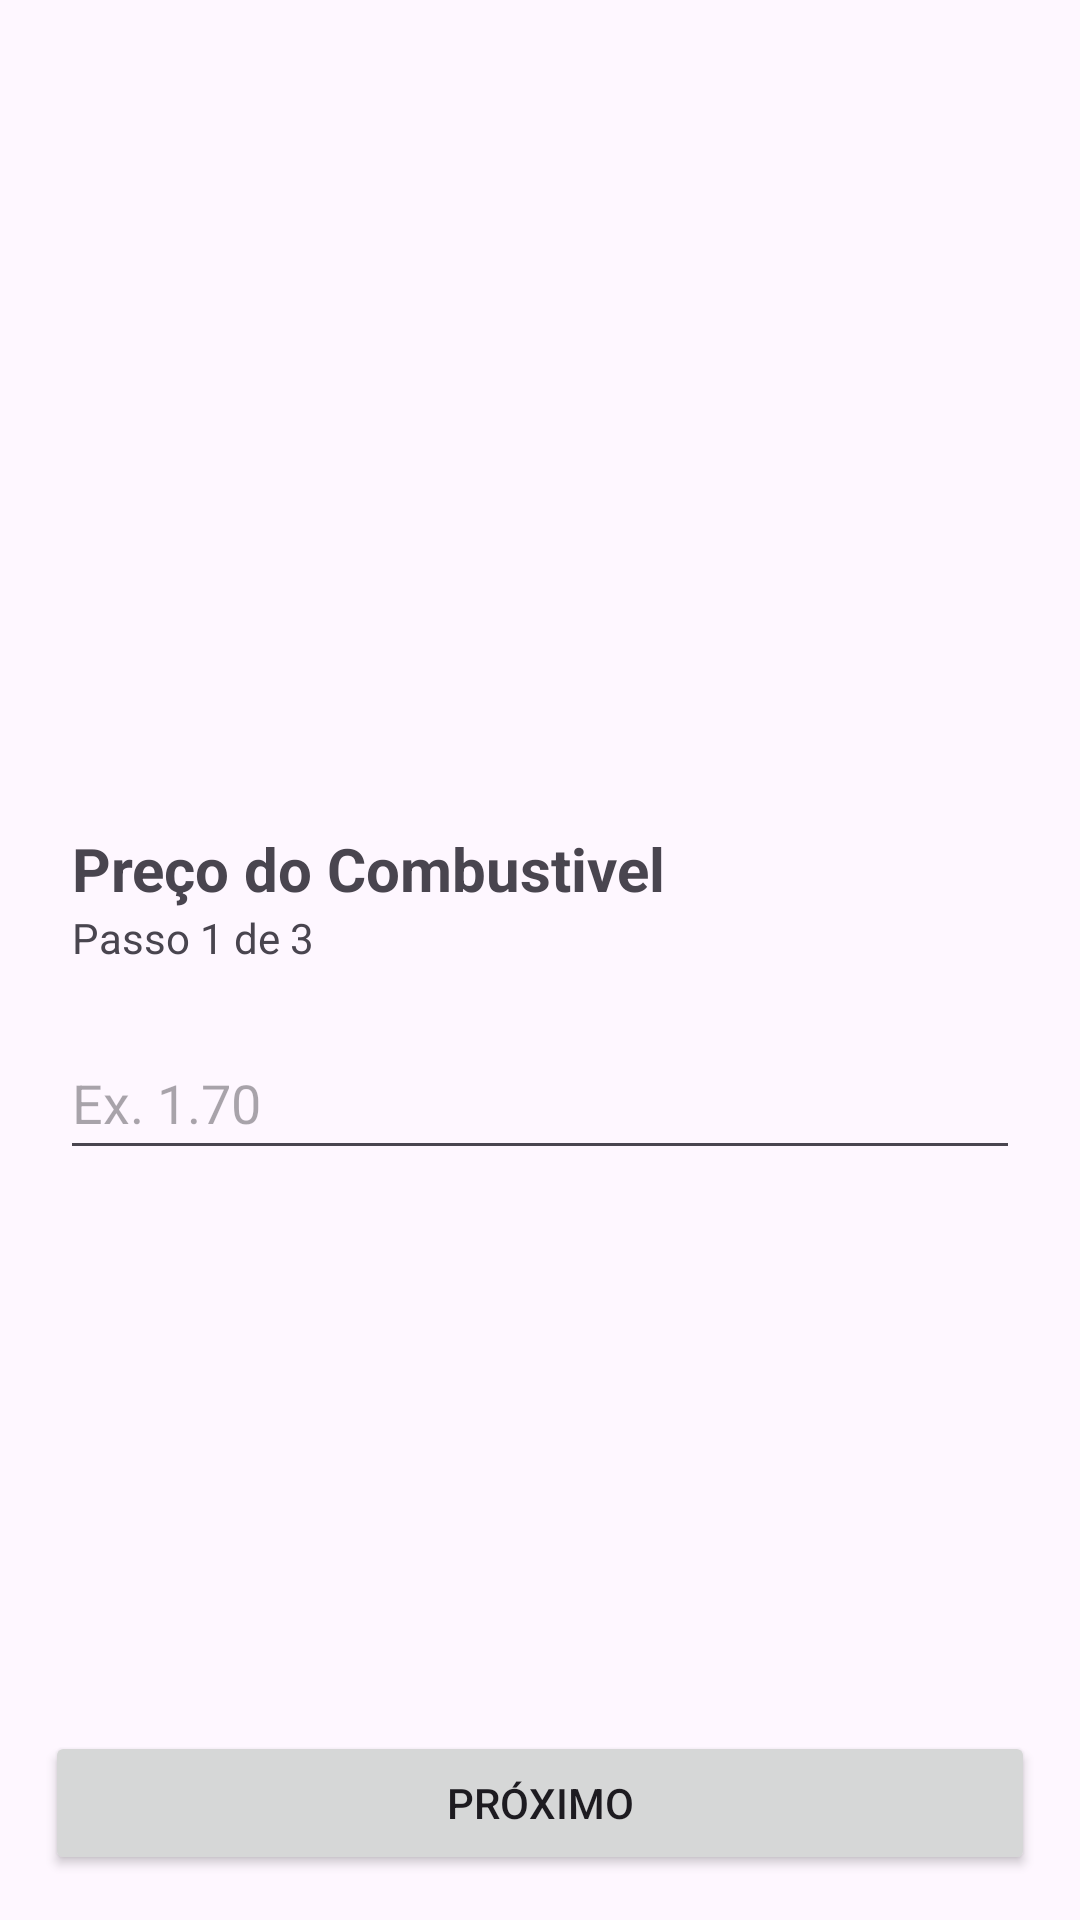

Reconstruct the res/layout file that produces this screen, plus the resources it refers to.
<!-- AndroidManifest.xml: application theme Theme.Fuelcalculator -->
<!-- res/layout/activity_preco.xml -->
<?xml version="1.0" encoding="utf-8"?>
<androidx.constraintlayout.widget.ConstraintLayout xmlns:android="http://schemas.android.com/apk/res/android"
    xmlns:app="http://schemas.android.com/apk/res-auto"
    xmlns:tools="http://schemas.android.com/tools"
    android:layout_width="match_parent"
    android:layout_height="match_parent">

    <TextView
        android:id="@+id/textView3"
        android:layout_width="match_parent"
        android:layout_height="wrap_content"
        android:layout_marginTop="276dp"
        android:layout_marginStart="24dp"
        android:layout_marginEnd="16dp"
        android:text="Preço do Combustivel"
        android:textSize="20dp"
        android:textStyle="bold"
        app:layout_constraintEnd_toEndOf="parent"
        app:layout_constraintStart_toStartOf="parent"
        app:layout_constraintTop_toTopOf="parent" />

    <TextView
        android:id="@+id/textView4"
        android:layout_width="match_parent"
        android:layout_height="wrap_content"
        android:layout_marginStart="24dp"
        android:layout_marginBottom="16dp"
        android:layout_marginEnd="16dp"
        android:text="Passo 1 de 3"
        app:layout_constraintEnd_toEndOf="parent"
        app:layout_constraintStart_toStartOf="parent"
        app:layout_constraintTop_toBottomOf="@+id/textView3" />

    <com.google.android.material.textfield.TextInputLayout
        android:id="@+id/textInputLayout3"
        android:layout_width="match_parent"
        android:layout_height="wrap_content"
        android:layout_margin="20dp"
        app:layout_constraintEnd_toEndOf="parent"
        app:layout_constraintStart_toStartOf="parent"
        app:layout_constraintTop_toBottomOf="parent">

    </com.google.android.material.textfield.TextInputLayout>

    <com.google.android.material.textfield.TextInputEditText
        android:layout_width="match_parent"
        android:layout_height="wrap_content"
        android:layout_margin="20dp"
        android:hint="Ex. 1.70"
        android:inputType="numberDecimal"
        android:minHeight="48dp"
        app:layout_constraintEnd_toEndOf="parent"
        app:layout_constraintStart_toStartOf="parent"
        app:layout_constraintTop_toBottomOf="@+id/textView4" />

    <Button
        android:id="@+id/btn_nextmain"
        android:layout_width="match_parent"
        android:layout_height="wrap_content"
        android:layout_margin="15dp"
        android:layout_marginBottom="60dp"
        android:text="Próximo"
        app:layout_constraintBottom_toBottomOf="parent"
        app:layout_constraintEnd_toEndOf="parent"
        app:layout_constraintStart_toStartOf="parent" />


</androidx.constraintlayout.widget.ConstraintLayout>
<!-- resources referenced by this layout -->
<resources>
  <style name="Theme.Fuelcalculator" parent="Base.Theme.Fuelcalculator" />
  <style name="Base.Theme.Fuelcalculator" parent="Theme.Material3.DayNight.NoActionBar">
          
          
      </style>
</resources>
